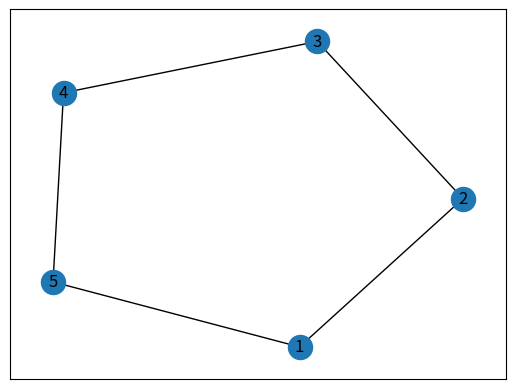
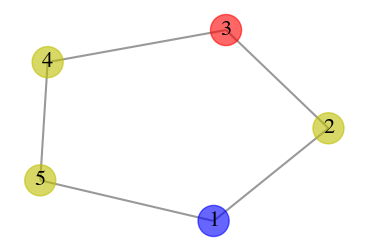
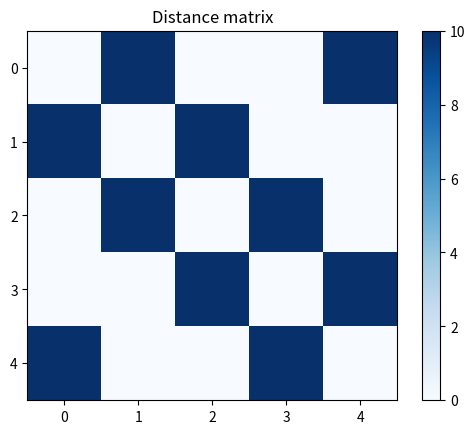
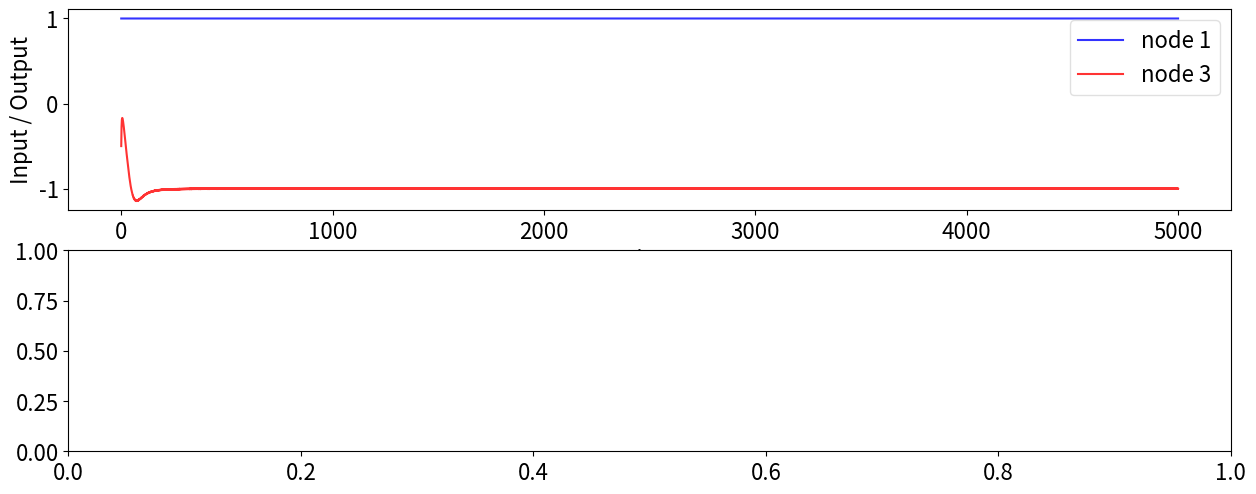

Python code for these plots, in order: (Note: this script raises an exception after producing the figures.)
#!/usr/bin/env python3
# -*- coding: utf-8 -*-
"""
@author: Yu Tian

This is to explore the model on cycle graphs: 
   (i) one source and one sink;
   (ii) the input rate and the output rate is fixed.
"""
#%%
import numpy as np
import networkx as nx
import matplotlib.pyplot as plt

# solving odes
import scipy.integrate as spi
# import pylab as pl

import time

#%%
###############################################################################
#                       Networks construction
###############################################################################
# Cycle graphs
G = nx.cycle_graph(5)
# G = nx.cycle_graph(6)
# G.add_edge(3,5)
# G = nx.cycle_graph(7)

N = G.number_of_nodes()
print("{} nodes with {} edges".format(N, G.number_of_edges()))
gtype = 'cycle-n{}'.format(N)

# relabel nodes
dict_i2n = {n:n+1 for n in G.nodes()}

# visualisation
pos = nx.spring_layout(G)
# pos = {0: np.array([-0.6 , -0.8]),
#   1: np.array([ 0.6, -0.8  ]),
#   2: np.array([0.97, 0.3]),
#   3: np.array([0., 1.        ]),
#   4: np.array([-0.97,  0.3])}
nx.draw_networkx(G, pos=pos, with_labels=False)
nx.draw_networkx_labels(G, pos=pos, labels=dict_i2n)
print("Nodes:", G.nodes())

#%%
# Choose source and sink
souri = [0]
sinki = [2]

print("Sources:", [dict_i2n[i] for i in souri])
print("Sinks:", [dict_i2n[i] for i in sinki])

#%%
# Plot the network
# where source and sink has different colours
node_size = 500
font_size = 16
lw = 1.5

# nodes
chigh = ['b', 'y', 'r']
nodec = []
for i in range(N):
    if i in souri:
        nodec.append(chigh[0])
    elif i in sinki:
        nodec.append(chigh[2])
    else:
        nodec.append(chigh[1])

plt.figure(figsize=(4.5, 3))
# pos = nx.spring_layout(G)
nx.draw_networkx_nodes(G, pos, node_size=node_size, node_color=nodec, alpha=0.6)
nx.draw_networkx_labels(G, pos, labels=dict_i2n, font_size=font_size, font_family='STIXGeneral')   
nx.draw_networkx_edges(G, pos, edge_color='grey', width=lw, alpha=0.8)

plt.grid(False)
plt.box(False)
# plt.savefig("{}_Graph.pdf".format(gtype), dpi=300, bbox_inches='tight')
plt.show()

#%%
# shortest paths and others
path_sesti = [(0,1), (1,2)]

#%%
###### Network characteristics ######
# Adjacency matrix
A = nx.to_numpy_array(G)
W = A.copy()

###### Distance ######
# ### Distances - in/not in shortest path ###
# dist = 10. # Distance for other edges
# dist_s = 10. # Distance for the edges in the path of the least #edges
# if dist_s != dist:
#     gtype += '-l{}'.format(int(dist_s))
# else:
#     gtype += '-uni'
# print("Graph name:", gtype)


# L = W.copy()
# L[L > 0] = 1/L[L > 0]
# L = L*dist
# # reduce the length for some edges to dist_s
# # edges = [(13,18)]
# # edges = [(0,1), (1,6), (6,7), (7,12), (12,13), (13,18), (18,19), (19,24)]
# # edges = [(0,4), (3,4)]
# edges = path_sesti.copy()
# for u,v in edges:
#     L[u,v] = dist_s
#     L[v,u] = dist_s

### Distances - l_12 separate ###
dist = 10.
dist_s = 10.
gtype += '-l{}'.format(int(dist_s))
print("Graph name:", gtype)


L = W.copy()
L[L > 0] = 1/L[L > 0]
L = L*dist
# change the length for some edges to dist_s
edges = [(0,1)]
for u,v in edges:
    L[u,v] = dist_s
    L[v,u] = dist_s
    
###### Conductivity ######
D = A.copy()*1.0

plt.imshow(L, cmap='Blues')
plt.colorbar()
plt.title("Distance matrix")
plt.show()
#%%
###############################################################################
#                           Dynamics
###############################################################################
### initialisation ###
# input rate
at = 1.
# output percentage rate
bt = .5
# reinforcement strength (of conductancy)
q = .1
# decaying rate (of conductancy)
lam = .01

#%%
###############################################################################
#                          Steady states
###############################################################################

D_steady = np.zeros((N,N))

#Check if graph is C_n

# Check which path is the shortest
all_paths = []
paths = nx.all_simple_paths(G, source=souri[0], target=sinki[0])
all_paths.extend(paths)

# print("Paths between source and sink:", all_paths) #print all paths

path_length_forward = 0
path_length_backwards = 0

# compute the length of the path
for i in range(0, len(all_paths[0])):
        path_length_forward += L[all_paths[0][i]][all_paths[0][(i+1)%len(all_paths[0])]]

for i in range(0, len(all_paths[1])):
        path_length_backwards += L[all_paths[1][i]][all_paths[1][(i+1)%len(all_paths[1])]]

# update the steady states depending on which one is shortest        
if path_length_forward > path_length_backwards:
#    for i in range(0, len(all_paths[1])):
#        D_steady[all_paths[1][i]][all_paths[1][(i+1)%len(all_paths[1])]] = 0
#       D_steady[all_paths[1][(i+1)%len(all_paths[1])]][all_paths[1][i]] = 0
    for j in range(0, len(all_paths[1])):
        D_steady[all_paths[1][j]][all_paths[1][(j+1)%len(all_paths[1])]] = at*q/lam
        D_steady[all_paths[1][(j+1)%len(all_paths[1])]][all_paths[1][j]] = at*q/lam  

elif path_length_forward < path_length_backwards:
#    for j in range(0, len(all_paths[0])):
#       D_steady[all_paths[0][j]][all_paths[0][(j+1)%len(all_paths[0])]] = 0
#       D_steady[all_paths[0][(j+1)%len(all_paths[0])]][all_paths[0][j]] = 0
    for i in range(0, len(all_paths[0])):
        D_steady[all_paths[0][i]][all_paths[0][(i+1)%len(all_paths[0])]] = at*q/lam
        D_steady[all_paths[0][(i+1)%len(all_paths[0])]][all_paths[0][i]] = at*q/lam

# if they have the same length
else:    
    for j in range(0, len(all_paths[0])):
        D_steady[all_paths[0][j]][all_paths[0][(j+1)%len(all_paths[0])]] =  at*q/(lam*2)
        D_steady[all_paths[0][(j+1)%len(all_paths[0])]][all_paths[0][j]] =  at*q/(lam*2)
    for i in range(0, len(all_paths[1])):
        D_steady[all_paths[1][i]][all_paths[1][(i+1)%len(all_paths[1])]] = at*q/(lam*2)
        D_steady[all_paths[1][(i+1)%len(all_paths[1])]][all_paths[1][i]] = at*q/(lam*2)

#%%
### Continuous ###
# Initialisation
# Input rate
def source_input(t, rate):
  '''input to the source nodes'''
  return rate

# Output rate
def sink_output(t, rate):
  '''ouput from the sink nodes'''
  return rate

N = G.number_of_nodes()
x0 = 1.0*np.ones(N);
D0 = 1.0*A.copy()
ND=MaxTime=5000.0;
TS=0.01

INPUT=np.hstack((x0,D0.flatten()))

#%%
# Differential equations
t_s = time.time()
# def diff_eqs(INP, t):  
def diff_eqs(t, INP):  
    '''The main set of equations'''
    Y = np.zeros((N + N*N))
    V = INP   
    for i in range(N):
        if i in souri:
            Y[i] = source_input(t, at)
        elif i in sinki:
            Y[i] = -sink_output(t, bt)*V[i]
        else: 
            Y[i] = 0
        
        for j in range(N):
            if L[j,i] > 0:
                # ODE for the state value
                Y[i] += (V[j] - V[i])/L[j,i]*V[(j+1)*N+i] # from each neighbours
                # ODE for the conductivity
                Y[(j+1)*N+i] = q*abs(V[i] - V[j])/L[j,i]*V[(j+1)*N+i] - lam*V[(j+1)*N+i] # conductancy D[j,i]
                # Y[(j+1)*N+i] = q*(V[j] - V[i])/L[j,i]*V[(j+1)*N+i] - lam*V[(j+1)*N+i]
            else:
                Y[(j+1)*N+i] = 0
    return Y

t_start = 0.0; t_end = ND; t_inc = TS
t_range = np.arange(t_start, t_end+t_inc, t_inc)
# RES = spi.odeint(diff_eqs,INPUT,t_range)
RES = spi.solve_ivp(diff_eqs, [t_start, t_end], INPUT, method='RK45', t_eval=t_range)

print("time for solving ODEs:", time.time() - t_s)

# print(RES)
#%%
###### Visualisation ######
figsize=(15, 12)
fz = 16
plt.rcParams.update({'font.size': fz})

plt.figure(figsize=figsize)
colors = ['tab:blue', 'tab:orange', 'tab:green', 'tab:red', 'tab:purple',
          'tab:brown', 'tab:pink', 'tab:gray', 'tab:olive', 'tab:cyan']

# Input / Output
plt.subplot(411)
for i in range(N):
  if i in souri:
      plt.plot(t_range, [source_input(t, at) for t in t_range], color='b', label='node {}'.format(dict_i2n[i]), alpha=0.8)
  elif i in sinki:
      plt.plot(t_range, -sink_output(t_range, bt)*RES.y[i,:], color='r', label='node {}'.format(dict_i2n[i]), alpha=0.8)
plt.xlabel('Time')
plt.ylabel('Input / Output')
plt.legend(framealpha=0.6, loc='upper right')

# State values
plt.subplot(412)
for i in range(N):
  if i in souri:
      plt.plot(t_range, RES[:,i], color='b', label='source {}'.format(dict_i2n[i]), alpha=0.8)
  elif i in sinki:
      plt.plot(t_range, RES[:,i], color='r', label='sink {}'.format(dict_i2n[i]), alpha=0.8)
  else:
# 	  pl.plot(t_range, RES[:,i], color=colors[i], linestyle='dashed', label='node {}'.format(i), alpha=0.8)
      plt.plot(t_range, RES[:,i], linestyle='dashed', label='node {}'.format(dict_i2n[i]), alpha=0.8)
plt.xlabel('Time')
plt.ylabel('# Particles')
plt.legend()

# Conductivity in the shortest path
plt.subplot(413)
colors = ['tab:blue', 'tab:red']
for i in range(N):
    for j in range(i+1, N):
        if (i,j) in path_sesti:
            plt.plot(t_range, RES[:,j+N*(1+i)], color=colors[i], label='({},{})'.format(dict_i2n[i],dict_i2n[j]), alpha=0.6)
            #plot steady states
            # plt.hlines(y=D_steady[i, j], xmin=0, xmax=t_range[-1], color=colors[i], linestyles='--', label='({},{})'.format(dict_i2n[i],dict_i2n[j]))
            plt.hlines(y=D_steady[i, j], xmin=0, xmax=t_range[-1], color=colors[i], linestyles='--')
plt.ylabel('Conductivity')
plt.xlabel('Time')
plt.legend(loc='lower right')

# Conductivity not in the shortest path
plt.subplot(414)
colors = ['tab:purple', 'tab:red', 'tab:green', 'tab:orange']
for i in range(N):
    for j in range(i+1, N):
        if (L[i,j]>0) and ((i,j) not in path_sesti):
            plt.plot(t_range, RES[:,j+N*(1+i)], color=colors[i], label='({},{})'.format(dict_i2n[i],dict_i2n[j]), alpha=0.6)
            #plot steady states
            # plt.hlines(y=D_steady[i, j], xmin=0, xmax=t_range[-1], color=colors[i], linestyles='--', label='({},{})'.format(dict_i2n[i],dict_i2n[j]))
            plt.hlines(y=D_steady[i, j], xmin=0, xmax=t_range[-1], color=colors[i], linestyles='--')
plt.ylabel('Conductivity')
plt.xlabel('Time')
plt.legend()
plt.savefig(gtype+"_continuous-1st-sp.pdf", dpi=200, bbox_inches='tight')
plt.show()

#%%
###### Visualisation - separate ######
colors = ['tab:blue', 'tab:orange', 'tab:green', 'tab:red', 'tab:purple',
          'tab:brown', 'tab:pink', 'tab:gray', 'tab:olive', 'tab:cyan']

figsize=(9., 3.)
fz = 16
plt.rcParams.update({'font.size': fz})

# Input / Output
plt.figure(figsize=figsize)
for i in range(N):
  if i in souri:
      plt.plot(t_range, [source_input(t, at) for t in t_range], color='b', label='node {}'.format(dict_i2n[i]), alpha=0.8)
  elif i in sinki:
      plt.plot(t_range, -sink_output(t_range, bt)*RES.y[i,:], color='r', label='node {}'.format(dict_i2n[i]), alpha=0.8)
plt.xlabel('Time')
plt.ylabel('Input / Output')
plt.legend(framealpha=0.6, loc='upper right')
plt.savefig(gtype+"_const-phase_io.png", dpi=300, bbox_inches='tight')
plt.show()

# State values
plt.figure(figsize=figsize)
for i in range(N):
  if i in souri:
      # plt.plot(t_range, RES[:,i], color='b', label='node {}'.format(dict_i2n[i]), alpha=0.8)
      plt.plot(t_range, RES.y[i,:], color='b', label='node {}'.format(dict_i2n[i]), alpha=0.8)
  elif i in sinki:
      plt.plot(t_range, RES.y[i,:], color='r', label='node {}'.format(dict_i2n[i]), alpha=0.8)
  else:
 	  plt.plot(t_range, RES.y[i,:], color=colors[i], linestyle='dashed', label='node {}'.format(dict_i2n[i]), alpha=0.8)
      # plt.plot(t_range, RES[:,i], linestyle='dashed', label='node {}'.format(dict_i2n[i]), alpha=0.8)
plt.xlabel('Time')
plt.ylabel('# Particles')
plt.legend(framealpha=0.6, loc='upper right', fontsize=14)
plt.savefig(gtype+"_const-phase_Nt.png", dpi=300, bbox_inches='tight')
plt.show()


# Conductivity in the shortest path
plt.figure(figsize=figsize)
colors = ['tab:blue', 'tab:red', 'y']
idx = 0
for i in range(N):
    for j in range(i+1, N):
        if (i,j) in path_sesti:
            # plt.plot(t_range, RES[:,j+N*(1+i)], color=colors[i], label='({},{})'.format(dict_i2n[i],dict_i2n[j]), alpha=0.6)
            plt.plot(t_range, RES.y[j+N*(1+i),:], color=colors[idx], label='({},{})'.format(dict_i2n[i],dict_i2n[j]), alpha=0.6)
            #plot steady states
            # pl.hlines(y=D_steady[i, j], xmin=0, xmax=t_range[-1], color=colors[i], linestyles='--', label='({},{})'.format(dict_i2n[i],dict_i2n[j]))
            plt.hlines(y=D_steady[i, j], xmin=0, xmax=t_range[-1], color=colors[idx], linestyles='--')
            idx += 1
plt.ylabel('Conductivity')
plt.xlabel('Time')
plt.legend(framealpha=0.6, loc='lower right')
plt.savefig(gtype+"_const-phase_D-sp.png", dpi=300, bbox_inches='tight')
plt.show()


# Conductivity not in the shortest path
tol = 1e-4

plt.figure(figsize=figsize)
colors = ['tab:purple', 'tab:red', 'tab:green', 'tab:orange', 'tab:pink', 'tab:olive', 'tab:cyan']
for i in range(N):
    for j in range(i+1, N):
        if (L[i,j]>0) and ((i,j) not in path_sesti):
            # if RES.y[j+N*(1+i),-1] > tol:
            # plt.plot(t_range, RES[:,j+N*(1+i)], color=colors[i], label='({},{})'.format(dict_i2n[i],dict_i2n[j]), alpha=0.6)
            plt.plot(t_range, RES.y[j+N*(1+i),:], color=colors[i], label='({},{})'.format(dict_i2n[i],dict_i2n[j]), alpha=0.6)
            #plot steady states
            # pl.hlines(y=D_steady[i, j], xmin=0, xmax=t_range[-1], color=colors[i], linestyles='--', label='({},{})'.format(dict_i2n[i],dict_i2n[j]))
            plt.hlines(y=D_steady[i, j], xmin=0, xmax=t_range[-1], color=colors[i], linestyles='--')
plt.ylabel('Conductivity')
plt.xlabel('Time')
plt.legend(framealpha=0.6)
plt.savefig(gtype+"_const-phase_D-nsp.png", dpi=300, bbox_inches='tight')
plt.show()

#%%
###### Video - Conductivity matrix ######
import matplotlib.animation as animation

num = 1000 # the number of plots in the video
t_lag = int(MaxTime/TS/num)
print("# plots in a video:", num, "per", t_lag)

# the max value
D_res = np.zeros((N,N))
for i,j in G.edges():
    D_res[i,j] = RES[-1, (i+1)*N+j]
    D_res[j,i] = RES[-1, (j+1)*N+i]
vmax = round(np.max(D_res) + 0.1, 1)
print("max conductivity:", vmax)

frames = [] # for storing the generated images
fig = plt.figure()
for i in range(num):
    # construct the conductancy matrix at time t
    t = i*t_lag
    D_res = np.zeros((N,N))
    for i,j in G.edges():
        D_res[i,j] = RES[t, (i+1)*N+j]
        D_res[j,i] = RES[t, (j+1)*N+i]
    frames.append([plt.imshow(D_res, cmap='Blues', vmax=vmax, animated=True)])

ani = animation.ArtistAnimation(fig, frames, interval=10, blit=True,
                                repeat_delay=1000)
ani.save(gtype+'_continuous-1.mp4',)
plt.show()

#%%
###### Video - Graph ######
import matplotlib.animation as animation

num = 1000 # number of plots in a video
t_lag = int(MaxTime/TS/num)
print("# plots in a video:", num, "per", t_lag)

# the max value
D_res = np.zeros((N,N))
for i,j in G.edges():
    D_res[i,j] = RES[-1, (i+1)*N+j]
    D_res[j,i] = RES[-1, (j+1)*N+i]
edge_max = round(np.max(D_res)+0.1, 1)
print("max weight value:", edge_max)
node_max = round(np.max(RES[:,:N])+0.1, 1)
print("max node state:", node_max)

node_size = 500
font_size = 16
lw = 3
edge_color='grey'

edges = list(G.edges())

fig, ax = plt.subplots(figsize=(6,4))

# Function - plot the network at a time point
def update(idx):
    ax.clear()
    time = idx*t_lag
    # print(idx, time)
    node_color = RES[time, :N]
    edge_width = [RES[time, (u+1)*N+v]*lw/edge_max for u,v in edges]
    nx.draw_networkx(G, pos=pos, with_labels=True, labels=dict_i2n, node_size=node_size, 
                    node_color=node_color, vmax=node_max, cmap='YlOrRd',
                    edge_color=edge_color, width=edge_width, font_size=font_size,
                    ax=ax)
    ax.set_title(r"$l_{sp}$" + " = {}, ".format(int(dist_s))+ r"$l_{nsp}$"+" = {}".format(int(dist)))
    # plt.grid(False)
    # plt.box(False)
    # imshow the weight matrix
    # frames.append([plt.imshow(Ds[t, :, :], cmap='Blues', vmax=vmax, animated=True)])

# Make the video
ani = animation.FuncAnimation(fig, update, frames=num, interval=10, repeat=False)
# animation.ArtistAnimation(fig, frames, interval=10, blit=True,
#                                 repeat_delay=1000)
ani.save(gtype+'_continuous-1_net.mp4')
plt.show()

#%%
###### Combining two different l_{12} - [consistent format] ######
# cm = 1/2.54
# figsize = (17*cm, 12.6*cm)
# # figsize = (15, 15)
# fz = 11
# fz_leg = 6
# plt.rcParams.update({'font.size': fz})

# fig, axes = plt.subplots(4, 2, figsize=figsize, sharex='col', sharey='row')

# colors = ['tab:blue', 'tab:orange', 'tab:green', 'tab:red', 'tab:purple',
#           'tab:brown', 'tab:pink', 'tab:gray', 'tab:olive', 'tab:cyan']

# # Visualisation - input / output
# N = 5
# for i in range(N):
#   if i in souri:
#       axes[0,0].plot(t_range, [source_input(t, at) for t in t_range], color='b', label='node {}'.format(dict_i2n[i]), alpha=0.8)
#   elif i in sinki:
#       axes[0,0].plot(t_range, -sink_output(t_range, bt)*RES5['y'][i,:], color='r', label='node {}'.format(dict_i2n[i]), alpha=0.8)
# # axes[0,0].set_xlabel('Time')
# axes[0,0].set_ylabel('I / O')
# # axes[0,0].legend(framealpha=0.6, loc='upper right', prop={'size': fz_leg})

# for i in range(N):
#   if i in souri:
#       axes[1,0].plot(t_range, RES5['y'][i,:], color='b', label='node {}'.format(dict_i2n[i]), alpha=0.8)
#   elif i in sinki:
#       axes[1,0].plot(t_range, RES5['y'][i,:], color='r', label='node {}'.format(dict_i2n[i]), alpha=0.8)
#   else:
# 	  axes[1,0].plot(t_range, RES5['y'][i,:], color=colors[i], linestyle='dashed', label='node {}'.format(dict_i2n[i]), alpha=0.8)
# # axes[1,0].set_xlabel('Time')
# axes[1,0].set_ylabel('# Particles')
# # axes[1,0].legend(framealpha=0.6, loc='upper right', prop={'size': fz_leg})

# # Visualisation - the conductivity of the edges in the shortest paths
# colors = ['tab:blue', 'tab:red']
# for i in range(N):
#     for j in range(i+1, N):
#         if (i,j) in path_sesti:
#             axes[2,0].plot(t_range, RES5['y'][j+N*(1+i),:], color=colors[i], label='({},{})'.format(dict_i2n[i],dict_i2n[j]), alpha=0.6)
#             #plot steady states
#             axes[2,0].hlines(y=D_steady5[i, j], xmin=0, xmax=t_range[-1], color=colors[i], linestyles='--')
# axes[2,0].set_ylabel('Conductivity')
# # axes[2,0].set_xlabel('Time')
# axes[2,0].legend(framealpha=0.6, loc='lower right', prop={'size': fz_leg})

# # Visualisation - the conductivity of the edges that are not in the shortest path
# colors = ['tab:purple', 'tab:red', 'tab:green', 'tab:orange', 'tab:pink', 'tab:olive', 'tab:cyan']
# for i in range(N):
#     for j in range(i+1, N):
#         if (L[i,j]>0) and ((i,j) not in path_sesti):
#             axes[3,0].plot(t_range, RES5['y'][j+N*(1+i),:], color=colors[i], label='({},{})'.format(dict_i2n[i],dict_i2n[j]), alpha=0.6)
#             #plot steady states
#             axes[3,0].hlines(y=D_steady5[i, j], xmin=0, xmax=t_range[-1], color=colors[i], linestyles='--')
#             # axes[3,0].hlines(y=0., xmin=0, xmax=t_range[i], color=colors[i], linestyles='--')
# axes[3,0].set_ylabel('Conductivity')
# axes[3,0].set_xlabel('Time')
# axes[3,0].legend(framealpha=0.6, loc='upper right', prop={'size': fz_leg})

# # other N
# # N = 7
# colors = ['tab:blue', 'tab:orange', 'tab:green', 'tab:red', 'tab:purple',
#           'tab:brown', 'tab:pink', 'tab:gray', 'tab:olive', 'tab:cyan']

# # Visualisation - the state value
# for i in range(N):
#   if i in souri:
#       axes[0,1].plot(t_range, [source_input(t, at) for t in t_range], color='b', label='node {}'.format(dict_i2n[i]), alpha=0.8)
#   elif i in sinki:
#       axes[0,1].plot(t_range, -sink_output(t_range, bt)*RES['y'][i,:], color='r', label='node {}'.format(dict_i2n[i]), alpha=0.8)
# # plt.xlabel('Time')
# # plt.ylabel('Input / Output')
# axes[0,1].legend(framealpha=0.6, loc='upper right', prop={'size': fz_leg})

# for i in range(N):
#   if i in souri:
#       axes[1,1].plot(t_range, RES['y'][i,:], color='b', label='node {}'.format(dict_i2n[i]), alpha=0.8)
#   elif i in sinki:
#       axes[1,1].plot(t_range, RES['y'][i,:], color='r', label='node {}'.format(dict_i2n[i]), alpha=0.8)
#   else:
# 	  axes[1,1].plot(t_range, RES['y'][i,:], color=colors[i], linestyle='dashed', label='node {}'.format(dict_i2n[i]), alpha=0.8)
# axes[1,1].legend(framealpha=0.6, loc='upper right', prop={'size': fz_leg-1})




# colors = ['tab:purple', 'tab:red', 'tab:green', 'tab:orange', 'tab:pink', 'tab:olive', 'tab:cyan']
# for i in range(N):
#     for j in range(i+1, N):
#         if (L[i,j]>0) and ((i,j) not in path_sesti):
#             axes[2,1].plot(t_range, RES['y'][j+N*(1+i),:], color=colors[i], label='({},{})'.format(dict_i2n[i],dict_i2n[j]), alpha=0.6)
#             axes[2,1].hlines(y=D_steady[i, j], xmin=0, xmax=t_range[-1], color=colors[i], linestyles='--')
# axes[2,1].legend(framealpha=0.6, loc='lower right', prop={'size': fz_leg})

# colors = ['tab:blue', 'tab:red']
# for i in range(N):
#     for j in range(i+1, N):
#         if (i,j) in path_sesti:
#             axes[3,1].plot(t_range, RES['y'][j+N*(1+i),:], color=colors[i], label='({},{})'.format(dict_i2n[i],dict_i2n[j]), alpha=0.6)
#             #plot steady states
#             axes[3,1].hlines(y=D_steady[i, j], xmin=0, xmax=t_range[-1], color=colors[i], linestyles='--')
# axes[3,1].legend(framealpha=0.6, loc='upper right', prop={'size': fz_leg})
# axes[3,1].set_xlabel('Time')

# plt.savefig(gtype+"_const-all.pdf", dpi=200, bbox_inches='tight')
# plt.show()
